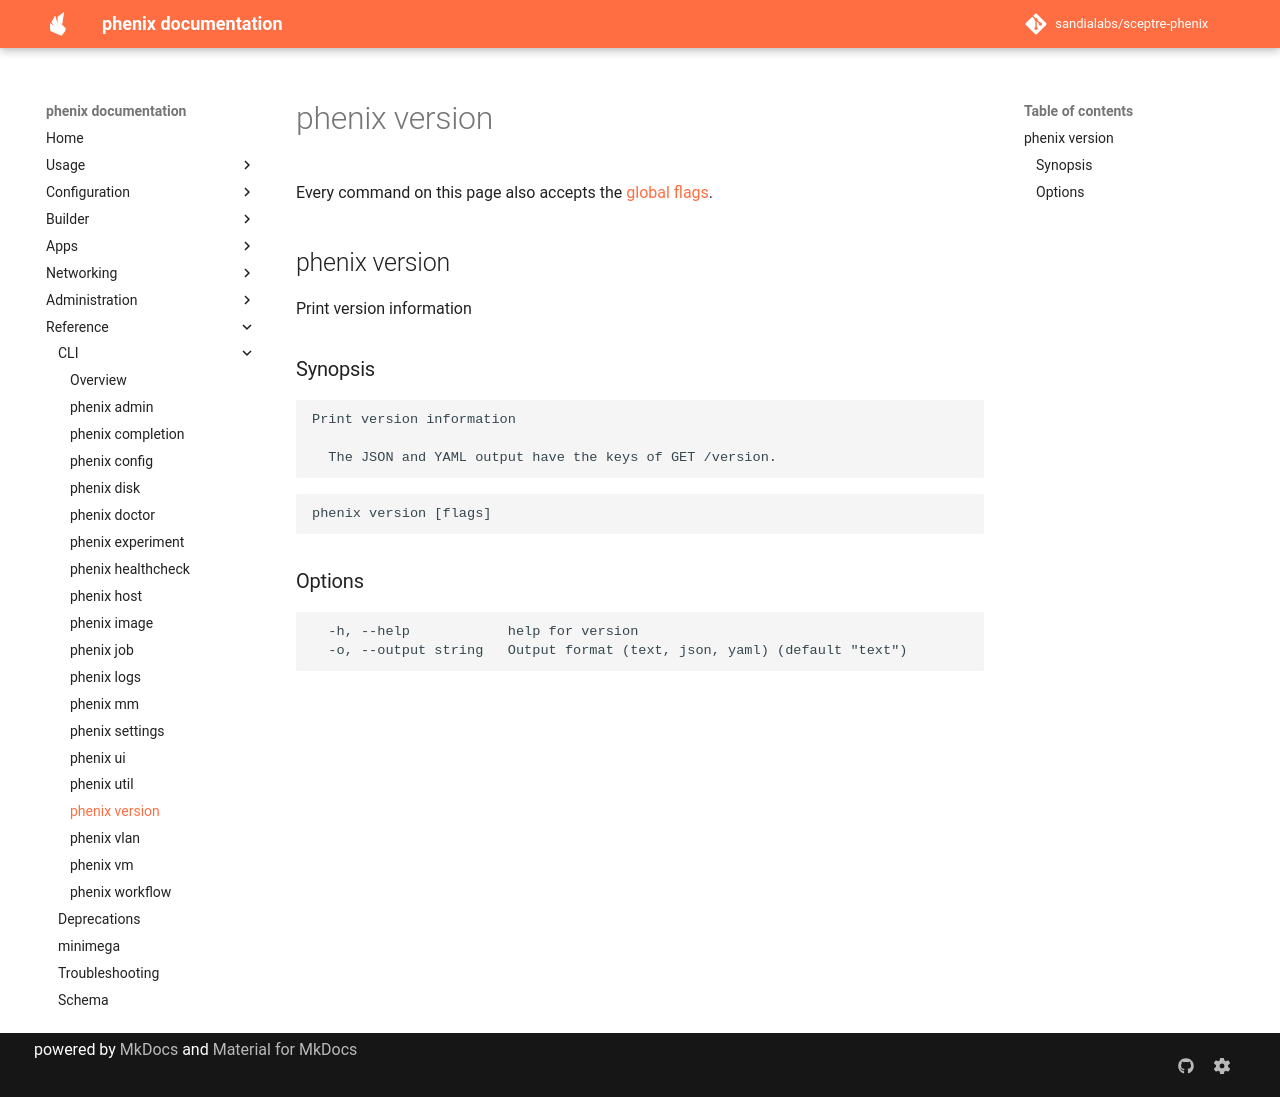

repository: sandialabs/sceptre-phenix · page: latest/cli/version/index.html · generator: mkdocs

# phenix version

<!-- Generated by `make cli-docs` from the phenix command tree. Do not edit. -->

Every command on this page also accepts the [global flags](index.md#options).

## phenix version

Print version information

### Synopsis

```text
Print version information

  The JSON and YAML output have the keys of GET /version.
```

```text
phenix version [flags]
```

### Options

```text
  -h, --help            help for version
  -o, --output string   Output format (text, json, yaml) (default "text")
```
